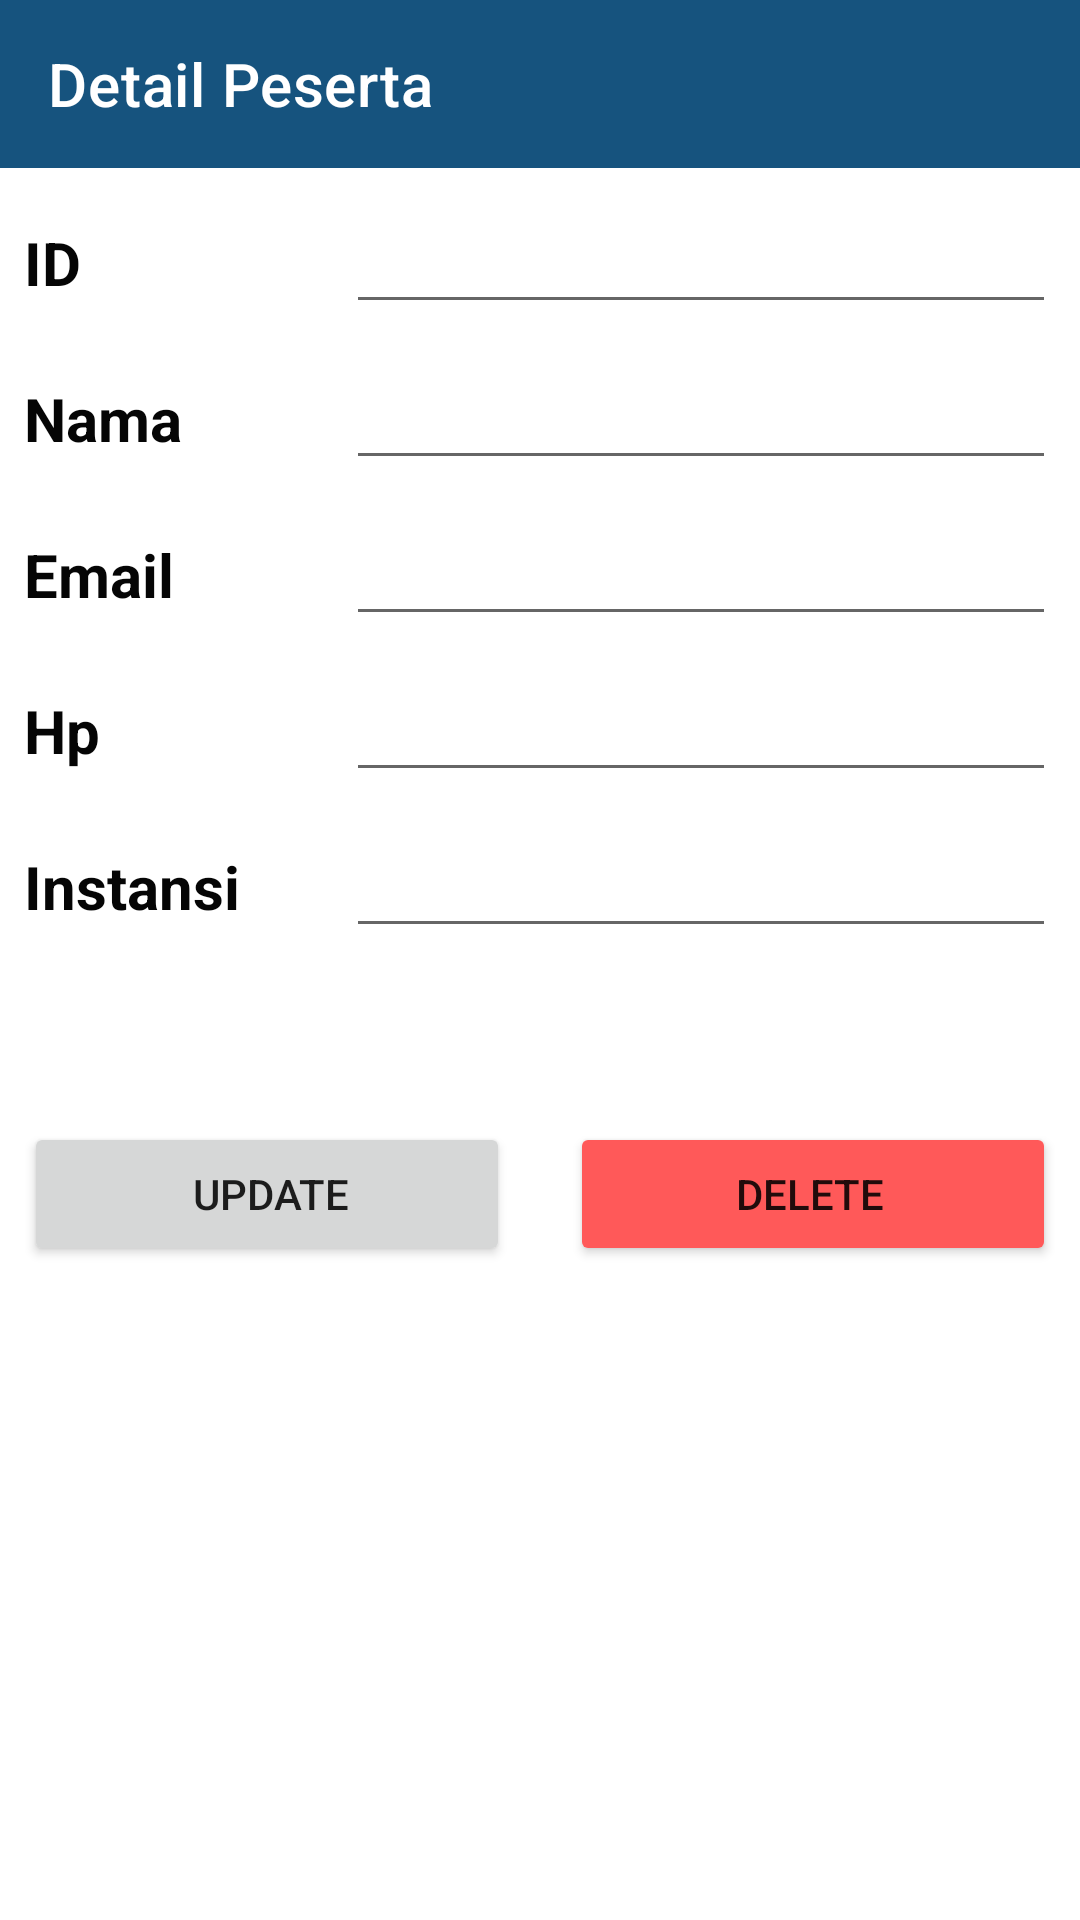

Produce the Android XML layout that renders to this screen, including the resource entries it uses.
<!-- AndroidManifest.xml: application theme Theme.ProjectIndividual -->
<!-- res/layout/activity_lihat_detail_peserta.xml -->
<?xml version="1.0" encoding="utf-8"?>
<layout xmlns:android="http://schemas.android.com/apk/res/android"
    xmlns:app="http://schemas.android.com/apk/res-auto"
    xmlns:tools="http://schemas.android.com/tools"
    tools:context=".LihatDetailPeserta">

    <LinearLayout
        android:layout_width="match_parent"
        android:layout_height="match_parent"
        android:orientation="vertical">

        <androidx.appcompat.widget.Toolbar
            android:id="@+id/toolbar"
            android:layout_width="match_parent"
            android:layout_height="wrap_content"
            android:background="@color/custom_corporate"
            android:minHeight="?attr/actionBarSize"
            app:title="Detail Peserta"
            app:titleTextColor="@color/white" />

        <LinearLayout
            android:layout_width="match_parent"
            android:layout_height="match_parent"
            android:orientation="vertical"
            android:padding="8dp">

            <LinearLayout
                android:layout_width="match_parent"
                android:layout_height="wrap_content"
                android:orientation="horizontal">

                <TextView
                    android:id="@+id/textView"
                    android:layout_width="wrap_content"
                    android:layout_height="wrap_content"
                    android:layout_marginRight="6dp"
                    android:layout_weight="1"
                    android:text="ID"
                    android:textAllCaps="false"
                    android:textColor="#050505"
                    android:textSize="20sp"
                    android:textStyle="bold" />

                <EditText
                    android:id="@+id/edit_id_pst"
                    android:layout_width="wrap_content"
                    android:layout_height="wrap_content"
                    android:layout_marginBottom="8dp"
                    android:clickable="false"
                    android:cursorVisible="false"
                    android:ems="10"
                    android:focusable="false"
                    android:textColor="#320202"
                    android:textSize="20sp"
                    android:textStyle="bold" />
            </LinearLayout>

            <LinearLayout
                android:layout_width="match_parent"
                android:layout_height="wrap_content"
                android:orientation="horizontal">

                <TextView
                    android:id="@+id/textView2"
                    android:layout_width="wrap_content"
                    android:layout_height="wrap_content"
                    android:layout_marginRight="6dp"
                    android:layout_weight="1"
                    android:text="Nama"
                    android:textAllCaps="false"
                    android:textColor="#050505"
                    android:textSize="20sp"
                    android:textStyle="bold" />

                <EditText
                    android:id="@+id/edit_nama_pst"
                    android:layout_width="wrap_content"
                    android:layout_height="wrap_content"
                    android:layout_marginBottom="8dp"
                    android:ems="10"
                    android:textColor="#320202"
                    android:textSize="20sp"
                    android:textStyle="bold" />
            </LinearLayout>

            <LinearLayout
                android:layout_width="match_parent"
                android:layout_height="wrap_content"
                android:orientation="horizontal">

                <TextView
                    android:id="@+id/textView3"
                    android:layout_width="wrap_content"
                    android:layout_height="wrap_content"
                    android:layout_marginRight="6dp"
                    android:layout_weight="1"
                    android:text="Email"
                    android:textAllCaps="false"
                    android:textColor="#050505"
                    android:textSize="20sp"
                    android:textStyle="bold" />

                <EditText
                    android:id="@+id/edit_email_pst"
                    android:layout_width="wrap_content"
                    android:layout_height="wrap_content"
                    android:layout_marginBottom="8dp"
                    android:ems="10"
                    android:textColor="#320202"
                    android:textSize="20sp"
                    android:textStyle="bold" />
            </LinearLayout>

            <LinearLayout
                android:layout_width="match_parent"
                android:layout_height="wrap_content"
                android:orientation="horizontal">

                <TextView
                    android:id="@+id/textView4"
                    android:layout_width="wrap_content"
                    android:layout_height="wrap_content"
                    android:layout_marginRight="6dp"
                    android:layout_weight="1"
                    android:text="Hp"
                    android:textAllCaps="false"
                    android:textColor="#050505"
                    android:textSize="20sp"
                    android:textStyle="bold" />

                <EditText
                    android:id="@+id/edit_hp_pst"
                    android:layout_width="wrap_content"
                    android:layout_height="wrap_content"
                    android:layout_marginBottom="8dp"
                    android:ems="10"
                    android:inputType="phone"
                    android:textColor="#320202"
                    android:textSize="20sp"
                    android:textStyle="bold" />
            </LinearLayout>

            <LinearLayout
                android:layout_width="match_parent"
                android:layout_height="wrap_content"
                android:orientation="horizontal">

                <TextView
                    android:id="@+id/textView5"
                    android:layout_width="wrap_content"
                    android:layout_height="wrap_content"
                    android:layout_marginRight="6dp"
                    android:layout_weight="1"
                    android:text="Instansi"
                    android:textAllCaps="false"
                    android:textColor="#050505"
                    android:textSize="20sp"
                    android:textStyle="bold" />

                <EditText
                    android:id="@+id/edit_ins_pst"
                    android:layout_width="wrap_content"
                    android:layout_height="wrap_content"
                    android:layout_marginBottom="8dp"
                    android:ems="10"
                    android:textColor="#320202"
                    android:textSize="20sp"
                    android:textStyle="bold" />
            </LinearLayout>

            <LinearLayout
                android:layout_width="match_parent"
                android:layout_height="wrap_content"
                android:orientation="horizontal">

                <Button
                    android:id="@+id/btn_update_peserta"
                    android:layout_width="wrap_content"
                    android:layout_height="wrap_content"
                    android:layout_marginTop="50dp"
                    android:layout_marginRight="10dp"
                    android:layout_weight="1"
                    android:paddingRight="10dp"
                    android:text="Update" />

                <Button
                    android:id="@+id/btn_delete_peserta"
                    android:layout_width="wrap_content"
                    android:layout_height="wrap_content"
                    android:layout_marginLeft="10dp"
                    android:layout_marginTop="50dp"
                    android:layout_weight="1"
                    android:paddingLeft="10dp"
                    android:text="Delete"
                    android:backgroundTint="#FF5959"/>
            </LinearLayout>
        </LinearLayout>
    </LinearLayout>
</layout>
<!-- resources referenced by this layout -->
<resources>
  <color name="custom_corporate">#16537E</color>
  <color name="white">#FFFFFFFF</color>
  <style name="Theme.ProjectIndividual" parent="Theme.MaterialComponents.DayNight.NoActionBar">
          
          <item name="colorPrimary">@color/custom_blue</item>
          <item name="colorPrimaryVariant">@color/custom_corporate</item>
          <item name="colorOnPrimary">@color/white</item>
          
          <item name="colorSecondary">@color/teal_200</item>
          <item name="colorSecondaryVariant">@color/teal_700</item>
          <item name="colorOnSecondary">@color/black</item>
          
          <item name="android:statusBarColor" tools:targetApi="l">?attr/colorPrimaryVariant</item>
          
      </style>
  <color name="custom_blue">#3CA1FF</color>
  <color name="teal_200">#FF03DAC5</color>
  <color name="teal_700">#FF018786</color>
  <color name="black">#FF000000</color>
</resources>
